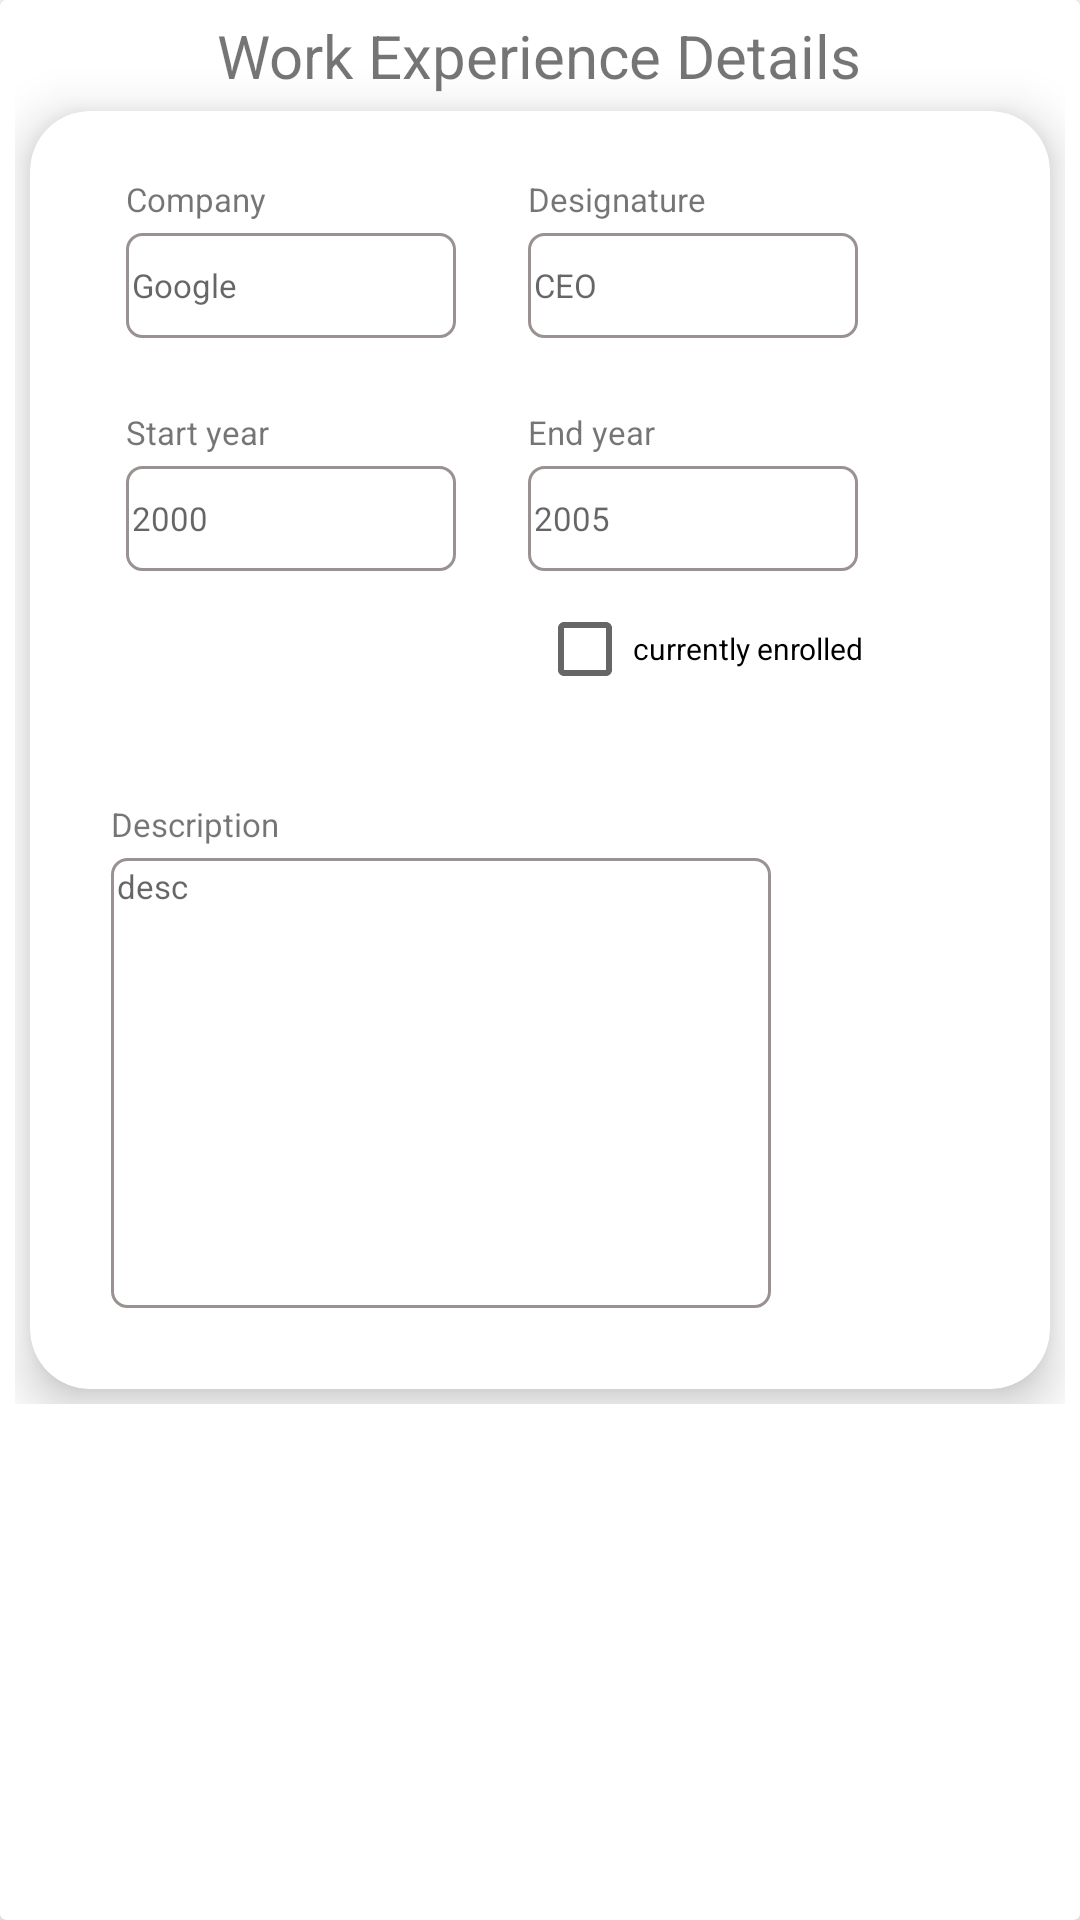

Reconstruct the res/layout file that produces this screen, plus the resources it refers to.
<!-- AndroidManifest.xml: application theme Theme.ResumeMaker -->
<!-- res/layout/fragment_work_experience.xml -->
<?xml version="1.0" encoding="utf-8"?>
<FrameLayout xmlns:android="http://schemas.android.com/apk/res/android"
    xmlns:tools="http://schemas.android.com/tools"
    android:layout_width="match_parent"
    android:layout_height="match_parent"
    xmlns:app="http://schemas.android.com/apk/res-auto"
    tools:context=".fragments.WorkExperienceFragment">

    <androidx.cardview.widget.CardView
        android:layout_width="match_parent"
        android:layout_height="match_parent"
        android:background="@color/white">

        <ScrollView
            android:layout_width="match_parent"
            android:layout_height="match_parent">
            <LinearLayout
                android:layout_width="match_parent"
                android:layout_height="match_parent"
                android:orientation="vertical"
                android:padding="5dp">

                <TextView
                    android:layout_width="wrap_content"
                    android:layout_height="wrap_content"
                    android:text="Work Experience Details"
                    android:textSize="20dp"
                    android:layout_gravity="center"/>

                <androidx.cardview.widget.CardView
                    android:layout_width="match_parent"
                    android:layout_height="wrap_content"
                    app:cardElevation="10dp"
                    android:layout_margin="5dp"
                    app:cardCornerRadius="20dp">

                    <LinearLayout
                        android:layout_width="wrap_content"
                        android:layout_height="wrap_content"
                        android:orientation="vertical"
                        android:padding="5dp"
                        android:layout_margin="5dp">

                        <LinearLayout
                            android:layout_width="wrap_content"
                            android:layout_height="wrap_content"
                            android:orientation="horizontal"
                            android:padding="5dp"
                            android:layout_marginLeft="10dp">

                            <LinearLayout
                                android:layout_width="wrap_content"
                                android:layout_height="wrap_content"
                                android:orientation="vertical"
                                android:padding="5dp">

                                <com.google.android.material.textview.MaterialTextView
                                    android:layout_width="wrap_content"
                                    android:layout_height="wrap_content"
                                    android:text="Company"
                                    android:textSize="@dimen/text_size"
                                    android:layout_margin="2dp"/>

                                <com.google.android.material.textfield.TextInputEditText
                                    android:id="@+id/companyName"
                                    android:layout_width="@dimen/edittext_size"
                                    android:layout_height="35dp"
                                    android:layout_margin="2dp"
                                    android:background="@drawable/resume_edittext_border"
                                    android:hint="Google"
                                    android:padding="2dp"
                                    android:textSize="@dimen/text_size" />
                            </LinearLayout>

                            <LinearLayout
                                android:layout_width="wrap_content"
                                android:layout_height="wrap_content"
                                android:orientation="vertical"
                                android:padding="5dp"
                                android:layout_marginLeft="10dp">

                                <com.google.android.material.textview.MaterialTextView
                                    android:layout_width="wrap_content"
                                    android:layout_height="wrap_content"
                                    android:layout_margin="2dp"
                                    android:text="Designature"
                                    android:textSize="@dimen/text_size" />

                                <com.google.android.material.textfield.TextInputEditText
                                    android:id="@+id/companyDesignation"
                                    android:layout_width="@dimen/edittext_size"
                                    android:layout_height="35dp"
                                    android:layout_margin="2dp"
                                    android:background="@drawable/resume_edittext_border"
                                    android:hint="CEO"
                                    android:textSize="@dimen/text_size"
                                    android:padding="2dp"/>
                            </LinearLayout>
                        </LinearLayout>

                        <LinearLayout
                            android:layout_width="wrap_content"
                            android:layout_height="wrap_content"
                            android:orientation="horizontal"
                            android:padding="5dp"
                            android:layout_marginLeft="10dp">

                            <LinearLayout
                                android:layout_width="wrap_content"
                                android:layout_height="wrap_content"
                                android:orientation="vertical"
                                android:padding="5dp">

                                <com.google.android.material.textview.MaterialTextView
                                    android:layout_width="wrap_content"
                                    android:layout_height="wrap_content"
                                    android:text="Start year"
                                    android:textSize="@dimen/text_size"
                                    android:layout_margin="2dp"/>

                                <com.google.android.material.textfield.TextInputEditText
                                    android:layout_width="@dimen/edittext_size"
                                    android:layout_height="35dp"
                                    android:id="@+id/workStartYear"
                                    android:layout_margin="2dp"
                                    android:hint="2000"
                                    android:textSize="@dimen/text_size"
                                    android:padding="2dp"
                                    android:background="@drawable/resume_edittext_border"/>
                            </LinearLayout>

                            <LinearLayout
                                android:layout_width="wrap_content"
                                android:layout_height="wrap_content"
                                android:orientation="vertical"
                                android:padding="5dp"
                                android:layout_marginLeft="10dp">

                                <com.google.android.material.textview.MaterialTextView
                                    android:layout_width="wrap_content"
                                    android:layout_height="wrap_content"
                                    android:layout_margin="2dp"
                                    android:text="End year"
                                    android:textSize="@dimen/text_size" />

                                <com.google.android.material.textfield.TextInputEditText
                                    android:id="@+id/workEndYear"
                                    android:layout_width="@dimen/edittext_size"
                                    android:layout_height="35dp"
                                    android:layout_margin="2dp"
                                    android:background="@drawable/resume_edittext_border"
                                    android:hint="2005"
                                    android:textSize="@dimen/text_size"
                                    android:padding="2dp"/>

                                <CheckBox
                                    android:id="@+id/currentWork"
                                    android:layout_width="wrap_content"
                                    android:layout_height="wrap_content"
                                    android:layout_gravity="end"
                                    android:gravity="start|center_horizontal|center_vertical"
                                    android:text="currently enrolled"
                                    android:textSize="10sp" />
                            </LinearLayout>
                        </LinearLayout>

                        <LinearLayout
                            android:layout_width="wrap_content"
                            android:layout_height="wrap_content"
                            android:orientation="horizontal"
                            android:padding="5dp"
                            android:layout_margin="5dp">

                            <LinearLayout
                                android:layout_width="wrap_content"
                                android:layout_height="wrap_content"
                                android:orientation="vertical"
                                android:padding="5dp">

                                <com.google.android.material.textview.MaterialTextView
                                    android:layout_width="wrap_content"
                                    android:layout_height="wrap_content"
                                    android:text="Description"
                                    android:textSize="@dimen/text_size"
                                    android:layout_margin="2dp"/>

                                <com.google.android.material.textfield.TextInputEditText
                                    android:id="@+id/workExperienceDesc"
                                    android:layout_width="@dimen/long_edittext_size"
                                    android:layout_height="150dp"
                                    android:layout_margin="2dp"
                                    android:gravity="start"
                                    android:inputType="textMultiLine"
                                    android:background="@drawable/resume_edittext_border"
                                    android:hint="desc"
                                    android:textSize="@dimen/text_size"
                                    android:padding="2dp"/>

                            </LinearLayout>

                        </LinearLayout>

                    </LinearLayout>

                </androidx.cardview.widget.CardView>
            </LinearLayout>
        </ScrollView>
    </androidx.cardview.widget.CardView>

</FrameLayout>
<!-- resources referenced by this layout -->
<resources>
  <color name="white">#FFFFFFFF</color>
  <dimen name="edittext_size">110dp</dimen>
  <dimen name="long_edittext_size">220dp</dimen>
  <dimen name="text_size">11dp</dimen>
  <!-- drawable resume_edittext_border (drawable) -->
  <?xml version="1.0" encoding="utf-8"?>
  <shape xmlns:android="http://schemas.android.com/apk/res/android"
      android:shape="rectangle">
  
      <corners
          android:bottomRightRadius="5dp"
          android:bottomLeftRadius="5dp"
          android:topLeftRadius="5dp"
          android:topRightRadius="5dp" />
  
      <stroke
          android:width="1dp"
          android:color="#9A9191"/>
  
  </shape>
  <style name="Theme.ResumeMaker" parent="Theme.MaterialComponents.DayNight">
          
          <item name="colorPrimary">@color/background</item>
          <item name="colorPrimaryVariant">#208AB3</item>
          <item name="colorOnPrimary">@color/white</item>
          
          <item name="colorSecondary">@color/teal_200</item>
          <item name="colorSecondaryVariant">@color/teal_700</item>
          <item name="colorOnSecondary">@color/black</item>
          
          <item name="android:statusBarColor" tools:targetApi="21">?attr/colorPrimaryVariant</item>
          
      </style>
  <color name="background">#00B8FF</color>
  <color name="teal_200">#FF03DAC5</color>
  <color name="teal_700">#FF018786</color>
  <color name="black">#FF000000</color>
</resources>
